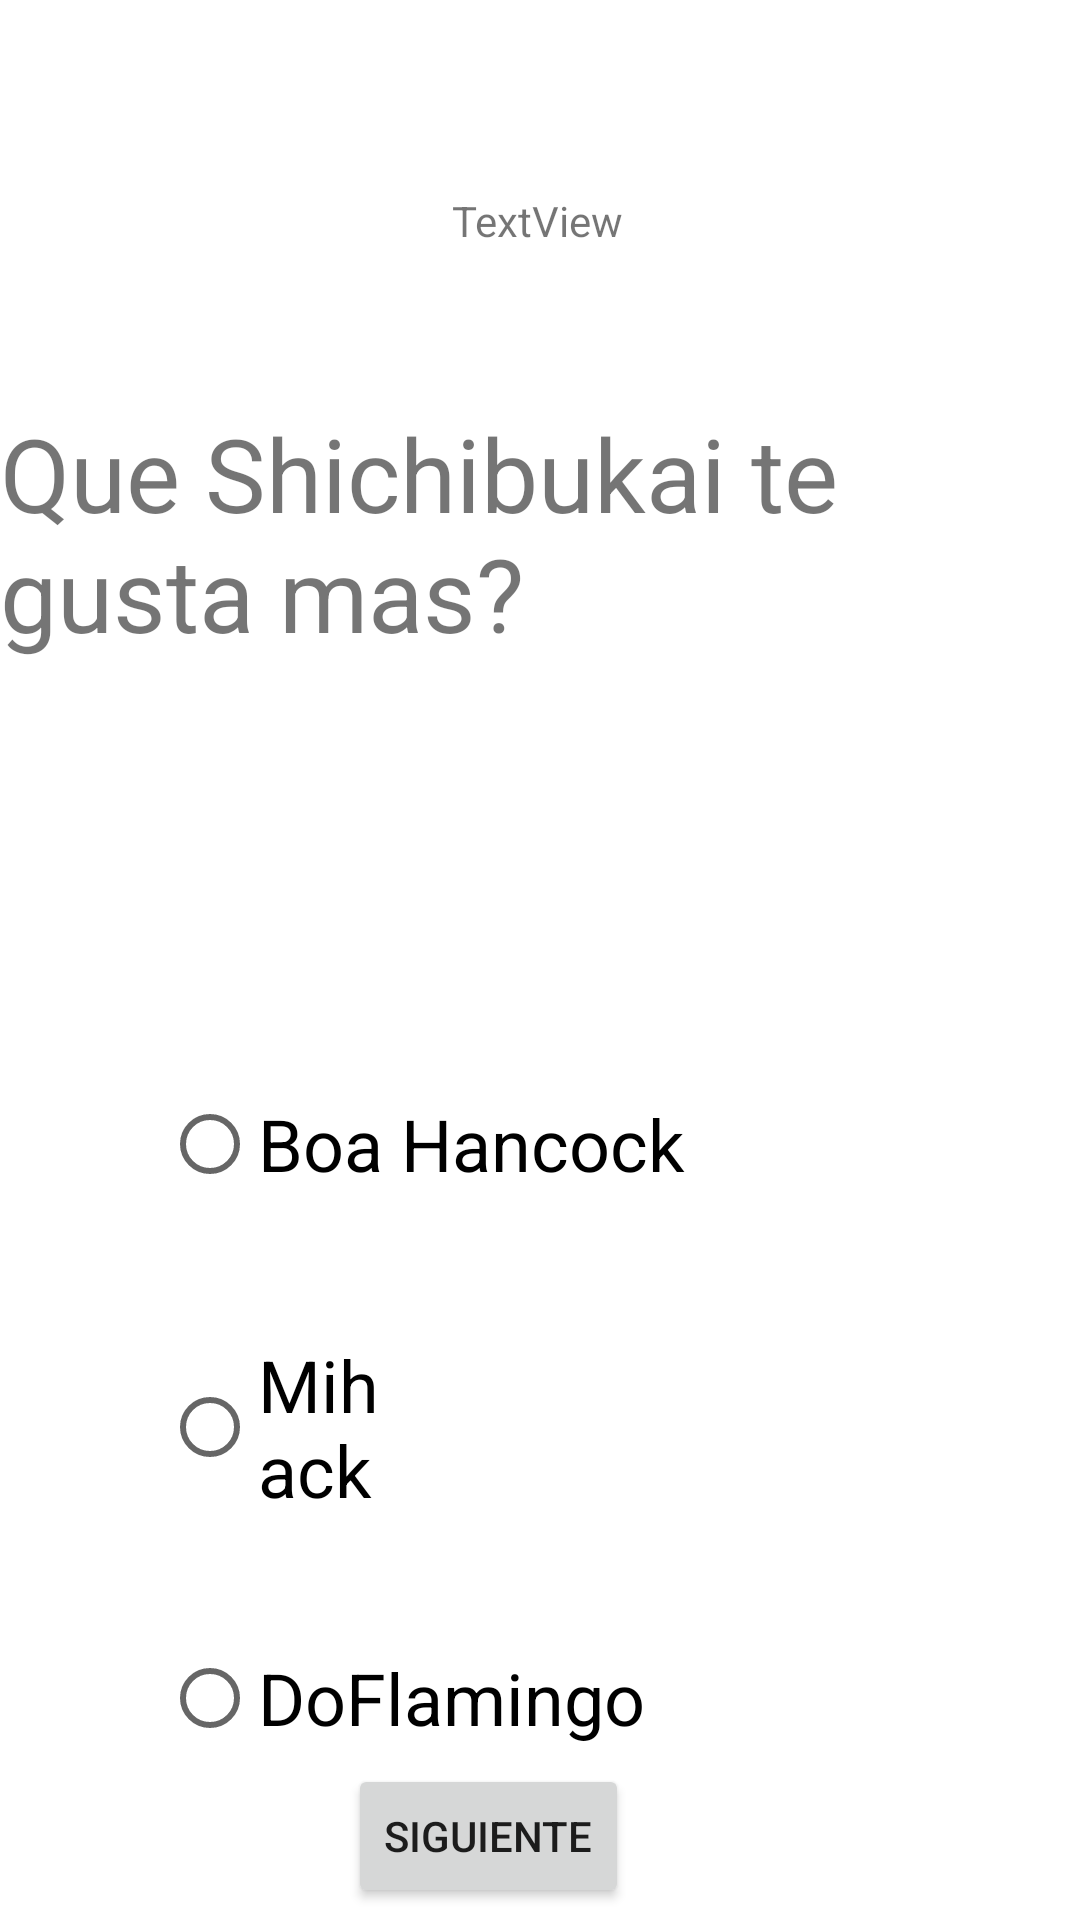

Write the Android layout XML for this screen, with the resource values it uses.
<!-- AndroidManifest.xml: application theme Theme.Concurso -->
<!-- res/layout/activity_display_message.xml -->
<?xml version="1.0" encoding="utf-8"?>
<androidx.constraintlayout.widget.ConstraintLayout xmlns:android="http://schemas.android.com/apk/res/android"
    xmlns:app="http://schemas.android.com/apk/res-auto"
    xmlns:tools="http://schemas.android.com/tools"
    android:layout_width="match_parent"
    android:layout_height="match_parent"
    tools:context=".DisplayMessageActivity">

    <TextView
        android:id="@+id/textView"
        android:layout_width="wrap_content"
        android:layout_height="wrap_content"
        android:layout_marginTop="52dp"
        android:text="Que Shichibukai te gusta mas?"
        android:textSize="34sp"
        app:layout_constraintEnd_toEndOf="parent"
        app:layout_constraintStart_toStartOf="parent"
        app:layout_constraintTop_toBottomOf="@+id/textView4" />

    <TextView
        android:id="@+id/textView4"
        android:layout_width="wrap_content"
        android:layout_height="wrap_content"
        android:layout_marginTop="64dp"
        android:text="TextView"
        app:layout_constraintEnd_toEndOf="parent"
        app:layout_constraintHorizontal_bias="0.497"
        app:layout_constraintStart_toStartOf="parent"
        app:layout_constraintTop_toTopOf="parent" />

    <RadioGroup
        android:layout_width="wrap_content"
        android:layout_height="wrap_content"
        android:layout_marginTop="68dp"
        android:textSize="100px"
        app:layout_constraintEnd_toEndOf="parent"
        app:layout_constraintHorizontal_bias="0.0"
        app:layout_constraintStart_toStartOf="parent"
        app:layout_constraintTop_toBottomOf="@+id/textView">

        <RadioButton
            android:id="@+id/radioButton"
            android:layout_width="200dp"
            android:layout_height="wrap_content"
            android:layout_marginStart="54dp"
            android:layout_marginTop="69dp"
            android:layout_marginEnd="229dp"
            android:minHeight="48dp"
            android:text="Boa Hancock"
            android:textSize="24sp"
            tools:ignore="TouchTargetSizeCheck" />

        <RadioButton
            android:id="@+id/radioButton2"
            android:layout_width="wrap_content"
            android:layout_height="wrap_content"
            android:layout_marginStart="54dp"
            android:layout_marginTop="40dp"
            android:layout_marginEnd="224dp"
            android:minHeight="48dp"
            android:text="Mihack"
            android:textSize="24sp"
            tools:ignore="TouchTargetSizeCheck" />

        <RadioButton
            android:id="@+id/radioButton3"
            android:layout_width="229dp"
            android:layout_height="wrap_content"
            android:layout_marginStart="54dp"
            android:layout_marginTop="36dp"
            android:layout_marginEnd="224dp"
            android:minHeight="48dp"
            android:text="DoFlamingo"
            android:textSize="24sp"
            tools:ignore="TouchTargetSizeCheck" />
    </RadioGroup>

    <Button
        android:id="@+id/button2"
        android:layout_width="wrap_content"
        android:layout_height="wrap_content"
        android:layout_marginStart="116dp"
        android:layout_marginBottom="4dp"
        android:onClick="opciones"
        android:text="Siguiente"
        app:layout_constraintBottom_toBottomOf="parent"
        app:layout_constraintStart_toStartOf="parent" />
</androidx.constraintlayout.widget.ConstraintLayout>
<!-- resources referenced by this layout -->
<resources>
  <style name="Theme.Concurso" parent="Theme.MaterialComponents.DayNight.DarkActionBar">
          
          <item name="colorPrimary">@color/purple_500</item>
          <item name="colorPrimaryVariant">@color/purple_700</item>
          <item name="colorOnPrimary">@color/white</item>
          
          <item name="colorSecondary">@color/teal_200</item>
          <item name="colorSecondaryVariant">@color/teal_700</item>
          <item name="colorOnSecondary">@color/black</item>
          
          <item name="android:statusBarColor" tools:targetApi="l">?attr/colorPrimaryVariant</item>
          
      </style>
  <!-- not gathered from this repository: default colours our renderer supplied (Android Studio template values) -->
  <color name="purple_500">#FF6200EE</color>
  <color name="purple_700">#FF3700B3</color>
  <color name="teal_200">#FF03DAC5</color>
  <color name="teal_700">#FF018786</color>
  <color name="black">#FF000000</color>
  <color name="white">#FFFFFFFF</color>
</resources>
